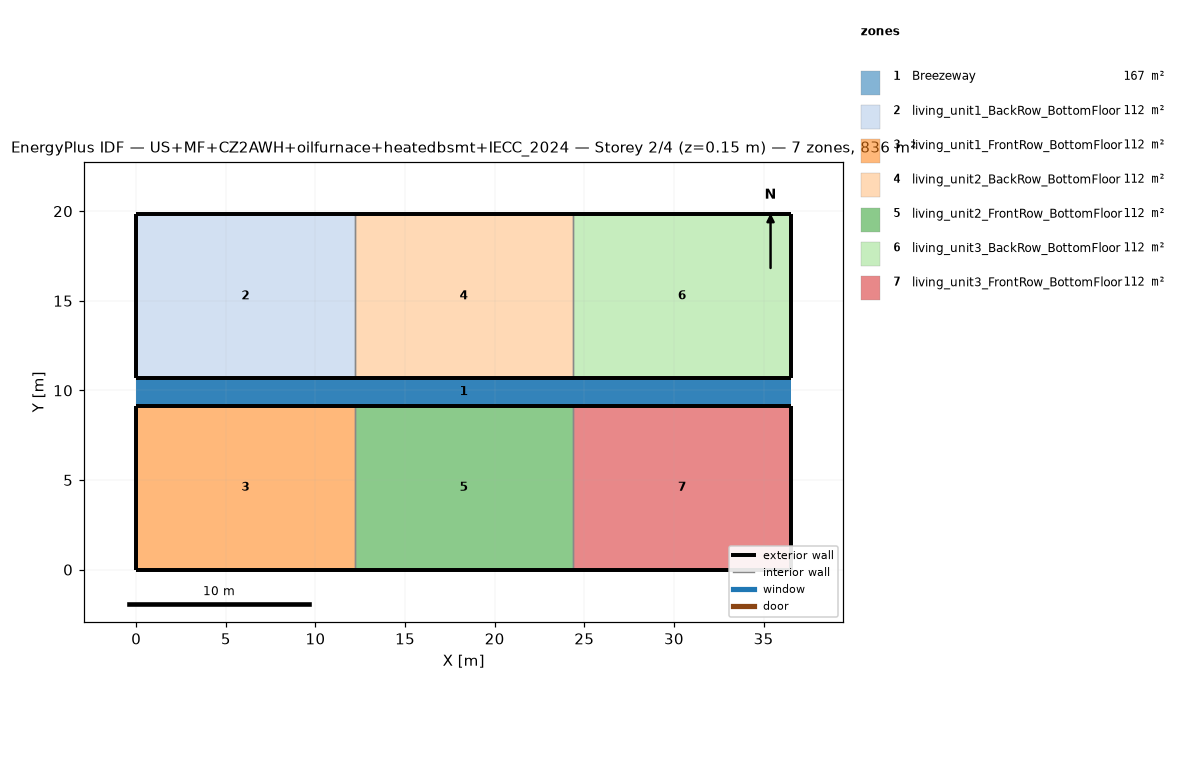
=== STOREY PLAN SPEC (per zone: floor XY polygon, exterior-wall plan segments, windows/doors) ===
zone 1: Breezeway  (167.0 m²)
  floor: (36.54, 9.16) (0.00, 9.16) (0.00, 10.68) (36.54, 10.68)
  floor: (36.54, 9.16) (0.00, 9.16) (0.00, 10.68) (36.54, 10.68)
  floor: (36.54, 9.16) (0.00, 9.16) (0.00, 10.68) (36.54, 10.68)
zone 2: living_unit1_BackRow_BottomFloor  (111.5 m²)
  floor: (12.18, 10.68) (0.00, 10.68) (0.00, 19.84) (12.18, 19.84)
  exterior wall: (0.00, 10.68) – (12.18, 10.68)  [12.2 m]
  exterior wall: (12.18, 19.84) – (0.00, 19.84)  [12.2 m]
  exterior wall: (0.00, 19.84) – (0.00, 10.68)  [9.2 m]
  interior walls: 1
zone 3: living_unit1_FrontRow_BottomFloor  (111.5 m²)
  floor: (12.18, 0.00) (0.00, 0.00) (0.00, 9.16) (12.18, 9.16)
  exterior wall: (0.00, 0.00) – (12.18, 0.00)  [12.2 m]
  exterior wall: (12.18, 9.16) – (0.00, 9.16)  [12.2 m]
  exterior wall: (0.00, 9.16) – (0.00, 0.00)  [9.2 m]
  interior walls: 1
zone 4: living_unit2_BackRow_BottomFloor  (111.5 m²)
  floor: (24.36, 10.68) (12.18, 10.68) (12.18, 19.84) (24.36, 19.84)
  exterior wall: (12.18, 10.68) – (24.36, 10.68)  [12.2 m]
  exterior wall: (24.36, 19.84) – (12.18, 19.84)  [12.2 m]
  interior walls: 2
zone 5: living_unit2_FrontRow_BottomFloor  (111.5 m²)
  floor: (24.36, 0.00) (12.18, 0.00) (12.18, 9.16) (24.36, 9.16)
  exterior wall: (12.18, 0.00) – (24.36, 0.00)  [12.2 m]
  exterior wall: (24.36, 9.16) – (12.18, 9.16)  [12.2 m]
  interior walls: 2
zone 6: living_unit3_BackRow_BottomFloor  (111.5 m²)
  floor: (36.54, 10.68) (24.36, 10.68) (24.36, 19.84) (36.54, 19.84)
  exterior wall: (24.36, 10.68) – (36.54, 10.68)  [12.2 m]
  exterior wall: (36.54, 10.68) – (36.54, 19.84)  [9.2 m]
  exterior wall: (36.54, 19.84) – (24.36, 19.84)  [12.2 m]
  interior walls: 1
zone 7: living_unit3_FrontRow_BottomFloor  (111.5 m²)
  floor: (36.54, 0.00) (24.36, 0.00) (24.36, 9.16) (36.54, 9.16)
  exterior wall: (24.36, 0.00) – (36.54, 0.00)  [12.2 m]
  exterior wall: (36.54, 0.00) – (36.54, 9.16)  [9.2 m]
  exterior wall: (36.54, 9.16) – (24.36, 9.16)  [12.2 m]
  interior walls: 1

=== DERIVED (storey summary) ===
Building: US+MF+CZ2AWH+oilfurnace+heatedbsmt+IECC_2024
Storey: 2 of 4  (floor level z = 0.15 m)
Storey gross floor area: 836.2 m²
Zones on this storey: 7
  - Breezeway: floor 167.0 m²
  - living_unit1_BackRow_BottomFloor: floor 111.5 m²; exterior wall 33.5 m (86.9 m²); WWR 0.0%
  - living_unit1_FrontRow_BottomFloor: floor 111.5 m²; exterior wall 33.5 m (86.9 m²); WWR 0.0%
  - living_unit2_BackRow_BottomFloor: floor 111.5 m²; exterior wall 24.4 m (63.1 m²); WWR 0.0%
  - living_unit2_FrontRow_BottomFloor: floor 111.5 m²; exterior wall 24.4 m (63.1 m²); WWR 0.0%
  - living_unit3_BackRow_BottomFloor: floor 111.5 m²; exterior wall 33.5 m (86.9 m²); WWR 0.0%
  - living_unit3_FrontRow_BottomFloor: floor 111.5 m²; exterior wall 33.5 m (86.9 m²); WWR 0.0%
Zone adjacency (shared interzone walls):
  - living_unit1_BackRow_BottomFloor ↔ living_unit2_BackRow_BottomFloor
  - living_unit1_FrontRow_BottomFloor ↔ living_unit2_FrontRow_BottomFloor
  - living_unit2_BackRow_BottomFloor ↔ living_unit3_BackRow_BottomFloor
  - living_unit2_FrontRow_BottomFloor ↔ living_unit3_FrontRow_BottomFloor